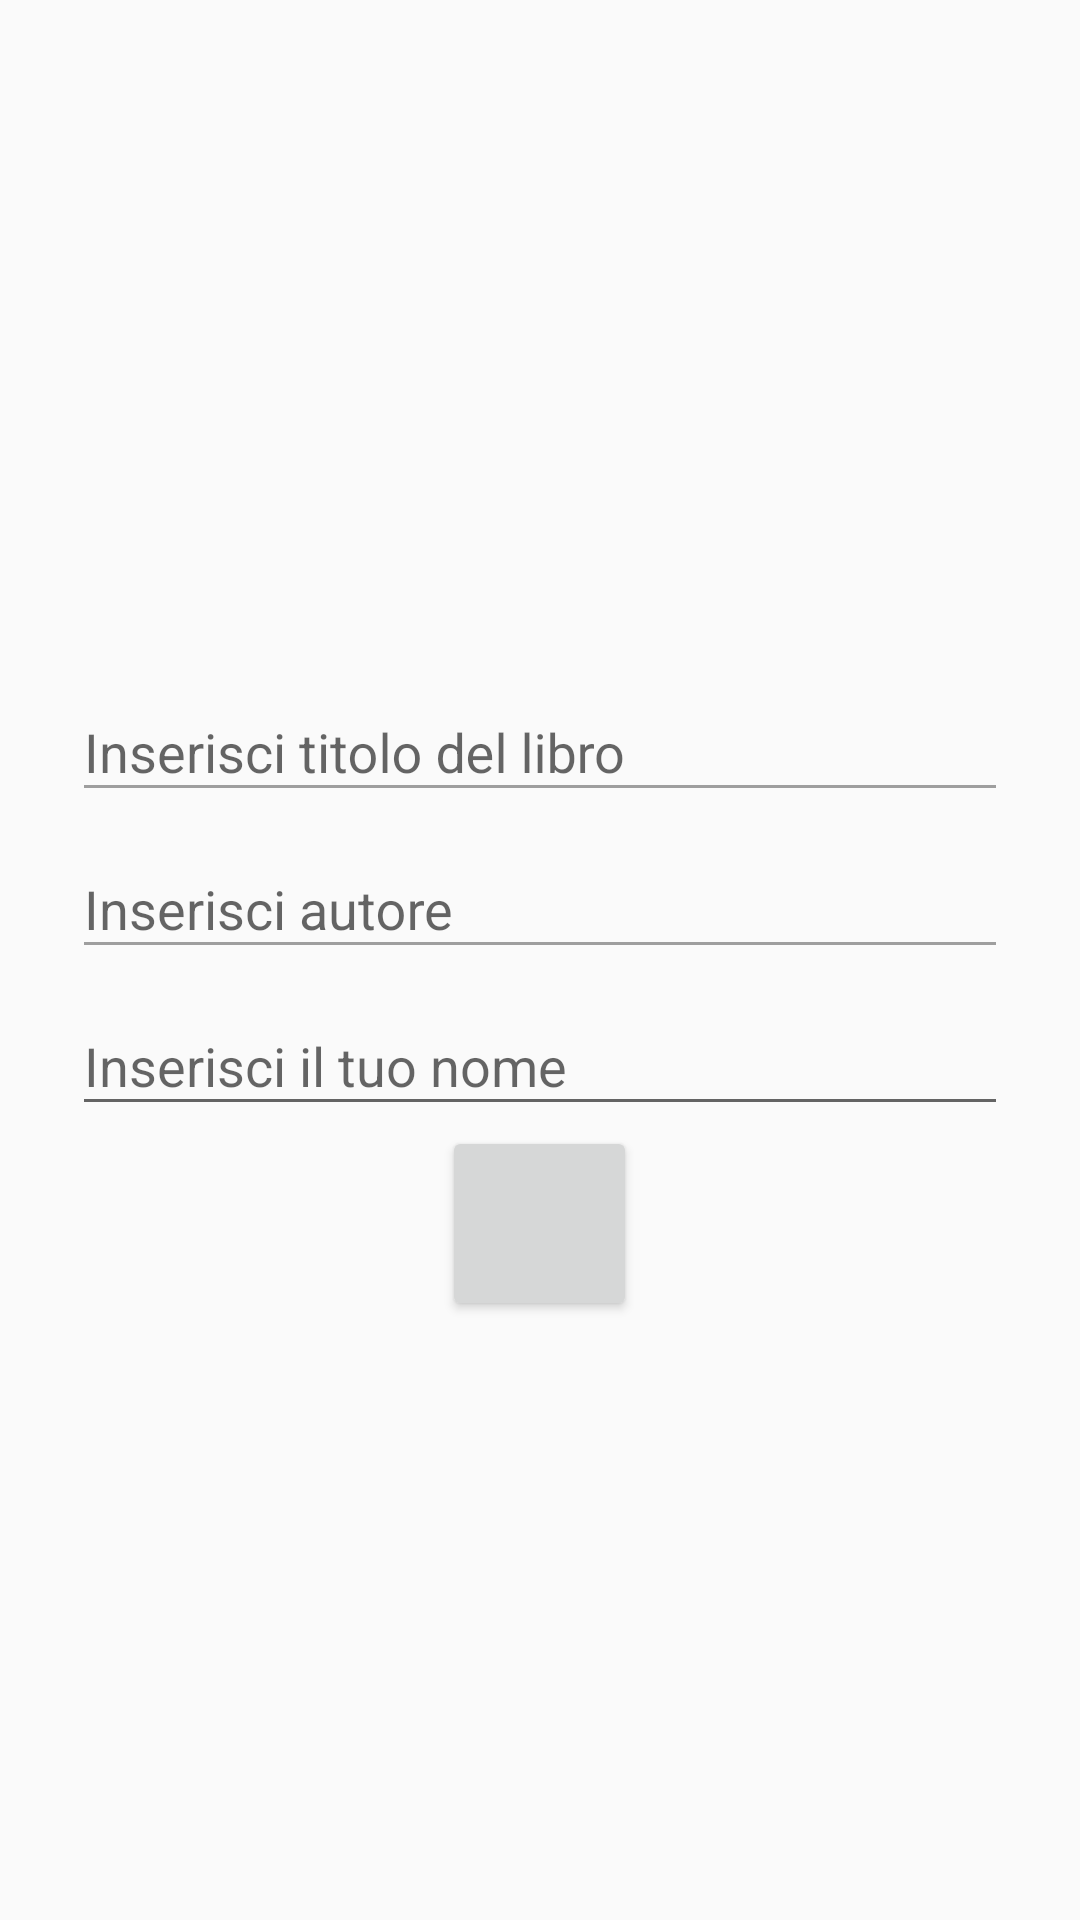

Android layout source for this screen:
<!-- AndroidManifest.xml: application theme AppTheme -->
<!-- res/layout/add_item_layout.xml -->
<?xml version="1.0" encoding="utf-8"?>
<LinearLayout xmlns:android="http://schemas.android.com/apk/res/android"
    android:layout_width="match_parent"
    android:layout_height="match_parent"
    xmlns:app="http://schemas.android.com/apk/res-auto"
    android:orientation="vertical"
    android:padding="24dp"
    android:elevation="24dp"
    android:gravity="center">

    <TextView
        android:layout_width="wrap_content"
        android:layout_height="wrap_content"
        android:id="@+id/site_textview"/>

    <android.support.design.widget.TextInputLayout
        android:layout_width="match_parent"
        android:layout_height="wrap_content">
        <EditText
            android:id="@+id/editTextTitle"
            android:layout_width="match_parent"
            android:layout_height="wrap_content"
            android:hint="Inserisci titolo del libro"
            android:theme="@style/MyEditTextTheme" />
    </android.support.design.widget.TextInputLayout>

    <android.support.design.widget.TextInputLayout
        android:layout_width="match_parent"
        android:layout_height="wrap_content">

        <EditText
            android:id="@+id/editTextAuthor"
            android:layout_width="match_parent"
            android:layout_height="wrap_content"
            android:hint="Inserisci autore"
            android:theme="@style/MyEditTextTheme"/>

    </android.support.design.widget.TextInputLayout>
    <android.support.design.widget.TextInputLayout
        android:layout_width="match_parent"
        android:layout_height="wrap_content">
        <EditText
            android:id="@+id/editTextSeller"
            android:layout_width="match_parent"
            android:layout_height="wrap_content"
            android:hint="Inserisci il tuo nome"
            android:ems="10"
            android:maxLines="1">
        </EditText>
    </android.support.design.widget.TextInputLayout>
    <LinearLayout
        android:layout_width="fill_parent"
        android:layout_height="wrap_content"
        android:weightSum="2"
        android:gravity="center"
        android:orientation="horizontal" >

        <Button
            android:id="@+id/buttonAdd"
            android:layout_width="65dp"
            android:layout_height="65dp"
            android:elevation="2dp" />
    </LinearLayout>
</LinearLayout>
<!-- resources referenced by this layout -->
<resources>
  <style name="MyEditTextTheme">
          
          <item name="colorControlNormal">#9e9e9e</item>
          
      </style>
  <style name="AppTheme" parent="Theme.AppCompat.Light.DarkActionBar">
          
          <item name="colorPrimary">@color/colorPrimary</item>
          <item name="colorPrimaryDark">@color/colorPrimaryDark</item>
          <item name="colorAccent">@color/colorAccent</item>
      </style>
  <!-- not gathered from this repository: default colours our renderer supplied (Android Studio template values) -->
  <color name="colorPrimary">#FF6200EE</color>
  <color name="colorPrimaryDark">#FF3700B3</color>
  <color name="colorAccent">#FF03DAC5</color>
</resources>
